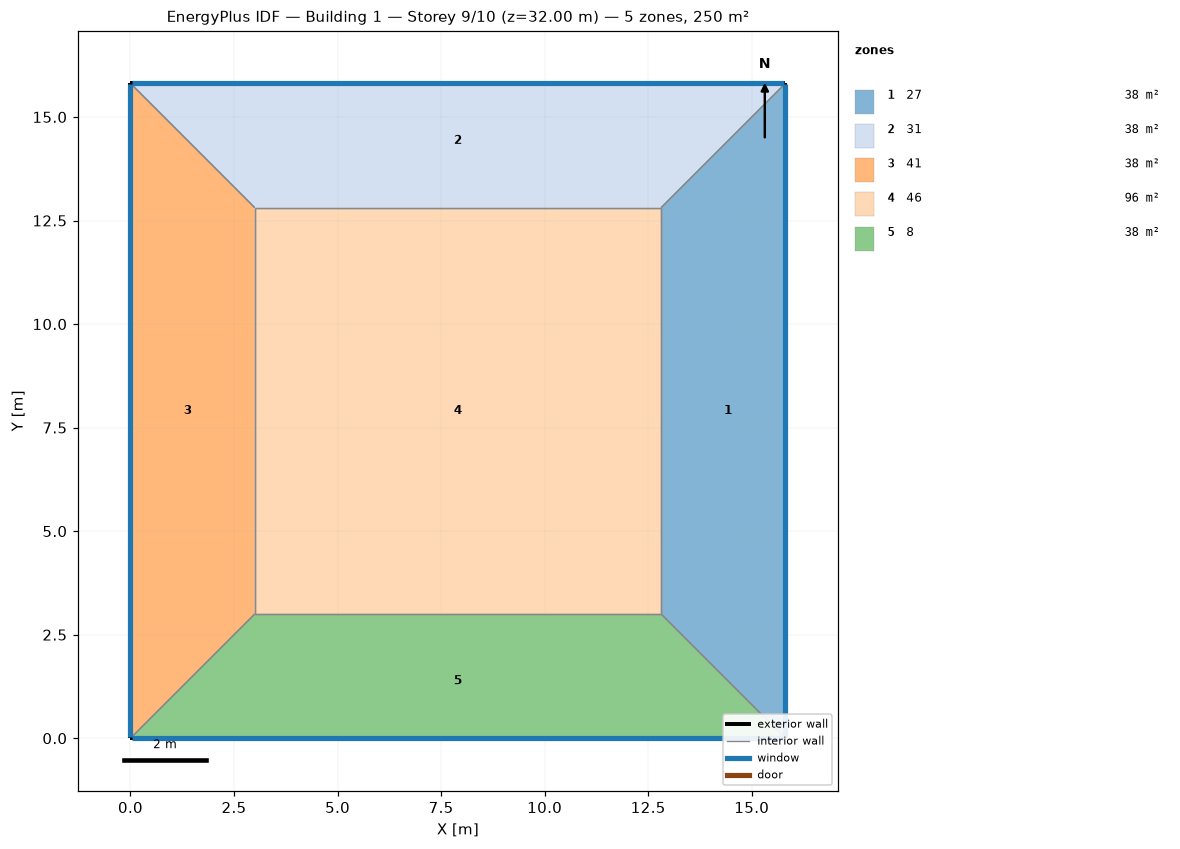
=== STOREY PLAN SPEC (per zone: floor XY polygon, exterior-wall plan segments, windows/doors) ===
zone 1: 27  (38.4 m²)
  floor: (15.81, 15.81) (15.81, 0.00) (12.81, 3.00) (12.81, 12.81)
  exterior wall: (15.81, 0.00) – (15.81, 15.81)  [15.8 m]
    window: (15.81, 0.03) – (15.81, 15.79)  [22.1 m²]
  interior walls: 3
zone 2: 31  (38.4 m²)
  floor: (0.00, 15.81) (15.81, 15.81) (12.81, 12.81) (3.00, 12.81)
  exterior wall: (15.81, 15.81) – (0.00, 15.81)  [15.8 m]
    window: (15.79, 15.81) – (0.03, 15.81)  [22.1 m²]
  interior walls: 3
zone 3: 41  (38.4 m²)
  floor: (0.00, 0.00) (0.00, 15.81) (3.00, 12.81) (3.00, 3.00)
  exterior wall: (0.00, 15.81) – (0.00, 0.00)  [15.8 m]
    window: (0.00, 15.79) – (0.00, 0.03)  [22.1 m²]
  interior walls: 3
zone 4: 46  (96.3 m²)
  floor: (3.00, 3.00) (3.00, 12.81) (12.81, 12.81) (12.81, 3.00)
  interior walls: 4
zone 5: 8  (38.4 m²)
  floor: (15.81, 0.00) (0.00, 0.00) (3.00, 3.00) (12.81, 3.00)
  exterior wall: (0.00, 0.00) – (15.81, 0.00)  [15.8 m]
    window: (0.03, 0.00) – (15.79, 0.00)  [22.1 m²]
  interior walls: 3

=== DERIVED (storey summary) ===
Building: Building 1
Storey: 9 of 10  (floor level z = 32.00 m)
Storey gross floor area: 250.0 m²
Zones on this storey: 5
  - 27: floor 38.4 m²; exterior wall 15.8 m (63.2 m²); 1 window(s) 22.1 m²; WWR 35.0%
  - 31: floor 38.4 m²; exterior wall 15.8 m (63.2 m²); 1 window(s) 22.1 m²; WWR 35.0%
  - 41: floor 38.4 m²; exterior wall 15.8 m (63.2 m²); 1 window(s) 22.1 m²; WWR 35.0%
  - 46: floor 96.3 m²
  - 8: floor 38.4 m²; exterior wall 15.8 m (63.2 m²); 1 window(s) 22.1 m²; WWR 35.0%
Zone adjacency (shared interzone walls):
  - 27 ↔ 31
  - 27 ↔ 46
  - 27 ↔ 8
  - 31 ↔ 41
  - 31 ↔ 46
  - 41 ↔ 46
  - 41 ↔ 8
  - 46 ↔ 8